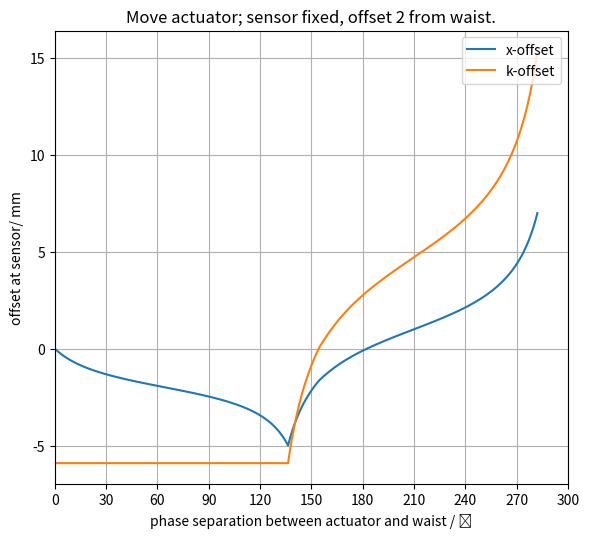

This figure's Python source:
import numpy as np
import matplotlib.pyplot as plt
from scipy.optimize import curve_fit as fit
from scipy.fft import fft #as fft
from scipy.fft import ifft #as ifft

# Program description
'''
Uses Fourier method of Sziklas and Seigman (1975) [see also Leavey and Courtial, Young TIM User Guide (2017).] for beam propagation.
Calculation of:
1) waist size along beam path. (beam_profile)
2) effect of mirror tilt on position and direction of beam at waist. (simple_correction, simple_corr_dep)
3) effect of mirror tilt on position and direction of beam at waist as a function of mirror separation. (corr_dep)
4) effect of input error (in position and direction) on transverse position of beam as a function of distance from beam waist. (sen_dep)
'''

# General comment: 
# Erroneous results can occur due to poor fit in k-space. If this is the case, use initial width greater than expected width in Gaussfit. 
# Beam profile requires initial width to be smaller than expected width. 

# Inputs
wav = 1.064e-3                                                      # wavelength in mm
z0 = 0                                                              # input waist location
b = 1000                                                            # input Rayleigh range
w0 = np.sqrt(b * wav / np.pi)                                       # input waist size - specified by Rayleigh range
x0 = 0.0                                                            # initial offset in mm
a0 = 0.0                                                            # initial angle in mrad
ST_M1 = 2000                                                      # Start - M1
M1_W1 = 1000                                                      # M1 - W1
W1_M2 = 1000                                                      # W1 - M2
M2_L1 = 2000                                                      # M2 - L1
L1_S1 = 2000                                                      # L1 - S1
S1_W2 = 1000                                                      # S1 - W2
W2_S2 = 1000                                                      # W2 - S2
S2_EN = 2000                                                      # S2 - End
space_A = W1_M2 + M2_L1
space_B = L1_S1 + S1_W2 + W2_S2 + S2_EN
space_C = L1_S1 + S1_W2
space_D = ST_M1 + M1_W1 + W1_M2 + M2_L1
F_L1 = 1670
res = 100
act_off = -2000
sen_off = 2000

class Beam: 
    '''Represents Gaussian beam in x, propagating along z. 
    Attributes: 
    U: 1D array, Complex amplitude
    w: 1D array, width
    z: 1D array, z-co-ordinate
    x: 1D array, x-co-ordinate
    kneg/kpos: 1D arrays, negative/positive components of k-vactor along x-axis (spatial frequencies)
    kx: 1D array, component of k-vector along x-axis (spatial frequency)
    kz: 1D array, component of k-vector along z-axis
    kwav: constant, magnitude of wavevector
    zres: constant: resolution in z
    '''
    def __init__(self, *args): # Initialises amplitude array.
        x0 = 0
        a0 = 0
        W = 200                                                                 # Width of window in mm
        xres = 0.01                                                             # 1D array representing kz-space. Derived from condition for monochromaticity.
        N = int(W / xres)                                                       # Number of x-bins (keeps resolution the same)  
        self.idx = int(N/2)
        self.x = np.linspace(-W/2, W/2, N)                                      # 1D array representing x-space
        self.kneg = np.linspace(-(np.pi * N)/W, -(2 * np.pi)/W, self.idx)       # 1D array representing kx-space from max -ve value to min -ve value
        self.kpos = np.linspace((2 * np.pi)/W, (np.pi * N)/W, self.idx)         # 1D array representing kx-space from min +ve value to max +ve value
        self.kx = np.concatenate((self.kpos,self.kneg), axis = 0)               # 1D array representing kx-space. Order of values matches that spatial frequency distribution derived from FFT of amlitude distribution
        self.kwav = 2 * np.pi / wav                                             # Magnitude of wave-vector
        self.kz = np.sqrt(self.kwav**2 - self.kx**2)                            # 1D array representing kz-space. Derived from condition for monochromaticity. 
        self.zres = 5000                                                        # z-resolution in mm: 3000 for most; 50 for beam profile. 
        if len(args) == 2:                                                      # Two arguments: Instantiates Beam object from waist size, w0, and distance to waist, z0. 
            w0 = args[0]
            z0 = args[1]
        elif len(args) == 4:                                                    # Four arguments: Instantiates Beam object from waist size, w0, distance to waist, z0, input offset, x0, and input angle, a0. 
            w0 = args[0]
            z0 = args[1]
            x0 = args[2]
            a0 = args[3]
        a0 = a0 / 1000                                                          # Converts input angle from mrad to rad
        q0 = z0 - 1j * np.pi * w0**2 / wav                                      # Input beam parameter
        U0 = (1/q0) * np.exp(1j * self.kwav * (self.x-x0)**2 / (2 * q0))        # Input array, offset by x0
        U0 = U0 * np.exp(-1j * self.kwav * self.x * np.sin(a0))                 # Tilt beam by initial angle, a0
        self.U = U0                                                             # Initialise amplitude array
        self.w = [Gaussfit(self.x,abs(self.U),1)[2]]                            # Initialise width list
        self.g = [0]                                                            # Initialise Gouy-phase list
        self.z = [0]                                                            # Initialise z-position list.

    def step(self, D): # Propagate input Beam object over distance, D; return Beam object. Fourier algorithm. 
        Pin = fft(self.U)                       # FFT of amplitude distribution, U, gives spatial frequency distribution, Pin at initial position, z.
        Pout = Pin * np.exp(1j * self.kz * D)   # Multiply Spatial frequency distribution by phase-factor corresponding to propagation through distance, D, to give new spatial frequency distribution, Pout. 
        Uout = ifft(Pout)                       # IFFT of spatial frequency distribution gives amplitude distribution, Uout, at plane z = z + D
        self.U = Uout
        return self

    def propagate(self,distance,res=10000,profile=False): # Propagate Beam object through distance with resolution, zres; return Beam object. 
        Uprev = self
        if profile:
            w = self.w                 # unpack width list
            g = self.g                 # unpack gouy-phase list
            z = self.z                 # unpack z-position list
        num = distance // res           # number of steps: divide distance by resolution. 
        rem = distance % res            # remainder of division: final step size. If num = 0, i.e. zres > distance, single step taken, equal to distance. 
        idx = self.idx
        kwav = self.kwav
        p0 = ((np.angle(Uprev.U[idx]) + np.angle(Uprev.U[idx-1]))/2) #% (2 * np.pi) # average phase at centre of distribution
        Uprev.U = Uprev.U * np.exp(-1j * p0)   # re-set phase to zero
        pl = (kwav * res) % (2 * np.pi)
        for i in range(num):            # num steps
            Unext = Uprev.step(res)
            if profile:
                zprev = z[-1]
                z.append(zprev + res)   # Build up z-array as go along. 
                wnext = Gaussfit(Unext.x,abs(Unext.U),1)[2]
                w.append(wnext)
                p1 = ((np.angle(Unext.U[idx]) + np.angle(Unext.U[idx-1]))/2) #% (2 * np.pi)
                g1 = 2 * (pl - p1) % (2 * np.pi) # Fudge-factor of 2 - gives correct answer. 
                g.append(g[-1] + g1)
                Unext.U = Unext.U * np.exp(-1j * p1)
            Uprev = Unext
        pl = (kwav * rem) % (2 * np.pi)
        if rem != 0:
            Unext = Uprev.step(rem)         # Final step of size rem. 
            if profile:
                zprev = z[-1]
                z.append(zprev + rem) 
                wnext = Gaussfit(Unext.x,abs(Unext.U),1)[2]
                w.append(wnext)
                p1 = (np.angle(Unext.U[idx]) + np.angle(Unext.U[idx-1]))/2
                g1 = 2 * (pl - p1) % (2 * np.pi) # Fudge-factor of 2 - gives correct answer. 
                if g1 > 1.9 * np.pi:
                    g1 = g1 - 2 * np.pi
                g.append(g[-1] + g1)
                Unext.w = w
                Unext.g = g
                Unext.z = z
        else:
            Unext = Uprev
        return Unext

    def tilt(self,angle): # Applies linear phase-gradient, simulating effect of tilting mirror. Input angle in mrad. 
        Uin = self.U
        a = angle / 1000
        Uout = Uin * np.exp(-1j * self.kwav * self.x * np.sin(a))
        self.U = Uout
        return self

    def lens(self,f): # Lens element of focal length, f. 
        Uin = self.U
        Uout = Uin * np.exp(-1j * self.kwav * self.x**2 / (2 * f))
        self.U = Uout
        return self

    def mirror(self,R): # Mirror element of radius of curvature, R. 
        Uin = self.U
        Uout = Uin * np.exp(-1j * self.kwav * self.x**2 / R)
        self.U = Uout
        return self

    def amp_plot(self,n=1): # Plot magnitude of Amplitude array in x-space. 
        Uplot = abs(self.U)/max(abs(self.U))
        plt.figure(n)
        plt.plot(self.x,Uplot,'o', label = 'model data', markersize = 3)
        axes = plt.gca()
        axes.set_xlim([-20, 20])
        axes.set_ylim([0, 1.1])
        plt.grid(which = 'major', axis = 'both')
        plt.xlabel('x / mm')
        plt.ylabel('Normalised amplitude distribution')
        #plt.legend()
        plt.tight_layout()

    def amp_fit(self,plot=False,n=1): # Fit (and Plot) magnitude of Amplitude array in x-space. 
        Uplot = abs(self.U)/max(abs(self.U))
        xparams = Gaussfit(self.x,Uplot)
        UFit = Gaussian(self.x, xparams[0], xparams[1], xparams[2])
        if plot == True:
            plt.figure(n)
            plt.plot(self.x,Uplot,'o', label = 'model data', markersize = 3)
            plt.plot(self.x,UFit,'-', label = 'fit')
            axes = plt.gca()
            axes.set_xlim([-20, 20])
            axes.set_ylim([0, 1.1])
            plt.grid(which = 'major', axis = 'both')
            plt.xlabel('x / mm')
            plt.ylabel('Normalised amplitude distribution')
            #plt.legend()
            plt.tight_layout()
        return xparams

    def freq_fit(self,plot=False,n=2): # Fit ( and plot) magnitude of Spatial frequency array in k-space. 
        P = fft(self.U)
        kplot = np.concatenate((self.kneg,self.kpos), axis = 0)     
        Pneg = P[int(len(P)/2):]
        Ppos = P[:int(len(P)/2)]
        Pswap = np.concatenate((Pneg,Ppos), axis = 0)
        Pabs = abs(Pswap)
        Pplot = Pabs/max(Pabs)
        kparams = Gaussfit(kplot,Pplot)
        PFit = Gaussian(kplot, kparams[0], kparams[1], kparams[2])
        if plot == True:
            plt.figure(n)
            plt.plot(kplot,Pplot,'o', label = 'model data', markersize = 3)
            plt.plot(kplot,PFit,'-', label = 'fit')
            axes = plt.gca()
            axes.set_xlim([-25, 25])
            axes.set_ylim([0, 1.1])
            plt.grid(which = 'major', axis = 'both')
            plt.xlabel('k_x / mm^-1')
            plt.ylabel('Normalised spatial frequency distribution')
            #plt.legend()
            plt.tight_layout()
        return kparams

def Gaussian(space, offset, height, width): # Defines Gaussian function for fitting; space is a 1D array. 
    return height * np.exp(-((space-offset)/width)**2)

def Gaussfit(space,Array,init_width=30):# Fit Gaussian to magnitude of Amplitude array. Return fit parameters. 
    init_params = [0.1,1,init_width]    # Use initial width parameter smaller than expected width for beam profile. Otherwise, use initial width parameter larger than expected width - avoids bad fit in k-space. 
    est_params, est_err = fit(Gaussian, space, Array, p0 = init_params)
    return est_params # [offset, amplitude, width]

def beam_profile(space_0, space_1, offset,res,beam=False,gouy=False): 
    U = Beam(w0,offset)
    U = U.propagate(space_0 - offset, res, True)
    U = U.lens(F_L1)
    U = U.propagate(space_1, res, True)
    if beam:
        width_plot(U.z,U.w)
    if gouy:
        gouy_plot(U.z,U.g)
    return (U.z, U.g)

def width_plot(distance_list,width_list,n=3): # Plots beam profile for a given waist array. 
    zplot = 0.001 * np.asarray(distance_list)
    wplot = np.asarray(width_list)
    plt.figure(n,figsize=(6, 5.5), dpi=120)
    plt.plot(zplot,wplot, linewidth = 2)
    axes = plt.gca()
    axes.set_xlim([0, 12])
    axes.set_ylim(0.0,2.6)
    axes.set_xticks(np.linspace(0,12,13))
    axes.set_yticks(np.linspace(0.0,2.6,14))
    plt.grid(which = 'both', axis = 'both', linestyle = '--')
    axes.set_xlabel('distance along beam / m')
    axes.set_ylabel('beam radius / mm')
    #plt.title('')
    plt.tight_layout()

def gouy_plot(distance_list,gouy_list,n=4):
    zplot = 0.001 * np.asarray(distance_list)
    gplot = (180 / np.pi) * np.asarray(gouy_list)
    plt.figure(n,figsize=(6, 5.5), dpi=120)
    plt.plot(zplot,gplot, linewidth = 2)
    axes = plt.gca()
    axes.set_xlim([0, 12])
    axes.set_ylim(0.0,300)
    axes.set_xticks(np.linspace(0,12,13))
    axes.set_yticks(np.linspace(0,300,11))
    plt.grid(which = 'both', axis = 'both', linestyle = '--')
    axes.set_xlabel('distance along beam / m')
    axes.set_ylabel('gouy-phase / ˚')
    #plt.title('')
    plt.tight_layout()

###########################################################################################################################################
# Start of Code which combines calculation of beam offsets using Fourier algorithm with calculation of Gouy phasee using ABCD Matrix method
###########################################################################################################################################

def sensor(x0,a0,var_space,s0,count=0): # Propagates beam from W1 to sensor. Variable distance between W1 and sensor. Displacement and direction errors applied at W1. Handles cases with sensor before and after lens. 
    U = Beam(w0,0.0,x0,a0)
    if var_space < s0:
        space_A = var_space
        U = U.propagate(space_A)
    elif int(var_space) == s0:
        if count == 0:
            space_A = var_space
            U = U.propagate(space_A)
        elif count == 1:
            space_A = s0
            space_B = var_space - s0
            U = U.propagate(space_A)
            U = U.lens(F_L1)
            U = U.propagate(space_B)
    elif var_space > s0:
        space_A = s0
        space_B = var_space - s0
        U = U.propagate(space_A)
        U = U.lens(F_L1)
        U = U.propagate(space_B)
    xparams = U.amp_fit()
    Dx = xparams[0] #/ abs(xparams[2])
    return Dx

def sensor_offset_distance(act_off,res,show = False): # Calculates x-offset as function of distance from W1 to sensor for displacement and direction errors applied at W1
    s0 = space_A - act_off
    s1 = space_B
    n0 = int(s0/res + 1)
    n1 = int(s1/res)
    s = np.concatenate((np.linspace(0,s0,n0),np.linspace(s0+res,s0+s1,n1)), axis = 0)
    Dx_direc = []
    Dx_displ = []
    count = 0
    for i in range(len(s)):
        Dx = sensor(0.0,1.0,int(s[i]),int(s0),count)
        Dx_direc.append(Dx)
        if int(s[i]) == s0:
            count += 1
    count = 0
    for i in range(len(s)):
        Dx = sensor(1.0,0.0,int(s[i]),int(s0),count)
        Dx_displ.append(Dx)
        if int(s[i]) == s0:
            count += 1
    if show:
        sensor_offset_distance_plot(s,Dx_direc,Dx_displ,act_off)
    return (Dx_direc,Dx_displ)

def sensor_offset_distance_plot(dist,Dx_direc,Dx_displ,act_off,n=5): # Plots x offset as function of distance from W1 to sensor for displacement and direction errors applied at W1
    d_plot = dist / 1000
    a_plot = act_off / 1000
    plt.figure(n, figsize=(6, 5.5), dpi=120)
    plt.plot(d_plot,Dx_direc, label = 'direction error')
    #plt.plot(d_plot,Dx_displ, label = 'displacement error')
    plt.xlim([0, 12])
    #plt.ylim([-6, 6])
    plt.grid(which = 'major', axis = 'both')
    plt.title('Actuator fixed, offset %.0f m from waist; move sensor.' % (a_plot,))     
    plt.xlabel('separation between actuator and sensor / m')
    plt.ylabel('x-offset at sensor/ mm')
    #plt.legend(loc = 'upper right')
    plt.tight_layout()

def sensor_offset_Gouy(space_A,space_B,act_off,res,show_offset,show_Gouy):
    Offsets = sensor_offset_distance(act_off,res,show_offset)
    Gouy_Phase = beam_profile(space_A, space_B, act_off,res,False,show_Gouy)
    sensor_offset_Gouy_plot(Gouy_Phase[1],Offsets[0],Offsets[1],act_off)

def sensor_offset_Gouy_plot(Gouy_Phase,Dx_direc,Dx_displ,act_off,n=7): # Plots x offset at sensor as a function of phase-separation from W1 with displacement and direction errors applied at W1
    a_plot = act_off / 1000
    g_plot = np.asarray(Gouy_Phase)*180/np.pi
    direc_plot = np.asarray(Dx_direc)
    displ_plot = np.asarray(Dx_displ)
    plt.figure(n, figsize=(6, 5.5), dpi=120)
    plt.plot(g_plot, direc_plot, label = 'direction error')
    plt.plot(g_plot, displ_plot, label = 'displacement error')
    plt.xlim([0, 300])
    plt.xticks(np.linspace(0,300,11))
    #plt.ylim([-6, 6])
    plt.grid(which = 'major', axis = 'both')
    plt.title('Actuator fixed, offset %.0f m from waist; move sensor.' % (a_plot,))     
    plt.xlabel('phase separation between actuator and sensor / ˚')
    plt.ylabel('x-offset at sensor / mm')
    plt.legend(loc = 'upper right')
    plt.tight_layout()

def actuator(x0,a0,var_space,s0,count=0): # Propagates beam from W1 to sensor. Variable distance between W1 and sensor. Displacement and direction errors applied at W1. Handles cases with sensor before and after lens. 
    sen_off = s0 - space_C
    if var_space < s0:
        space_B = var_space
        U = Beam(w0, sen_off - var_space, x0,a0)
        U = U.propagate(space_B)
    elif int(var_space) == s0:
        if count == 0:
            space_B = var_space
            U = Beam(w0, sen_off - var_space, x0,a0)
            U = U.propagate(space_B)
        elif count == 1:
            space_B = s0
            space_A = var_space - s0
            U = Beam(w0, space_D + sen_off - var_space, x0,a0)
            U = U.propagate(space_A)
            U = U.lens(F_L1)
            U = U.propagate(space_B)
    elif var_space > s0:
        space_B = s0
        space_A = var_space - s0
        U = Beam(w0, space_D + sen_off - var_space,x0,a0)
        U = U.propagate(space_A)
        U = U.lens(F_L1)
        U = U.propagate(space_B)
    xparams = U.amp_fit()
    kparams = U.freq_fit()
    Dx = xparams[0] #/ abs(xparams[2])
    Dk = kparams[0] #/ abs(kparams[2])
    return Dx, Dk

def actuator_offset_distance(sen_off,res,show = False): # Calculates x-offset as function of distance from W1 to sensor for displacement and direction errors applied at W1
    s0 = space_C + sen_off # Add offset because treating beam as if it is propagating backwards - from W2 to the Start. 
    s1 = space_D
    n0 = int(s0/res + 1)
    n1 = int(s1/res)
    s = np.concatenate((np.linspace(0,s0,n0),np.linspace(s0+res,s0+s1,n1)), axis = 0)
    Dx_direc = []
    Dk_direc = []
    count = 0
    for i in range(len(s)):
        Dx, Dk = actuator(0.0,1.0,int(s[i]),int(s0),count)
        Dx_direc.append(Dx)
        Dk_direc.append(Dk)
        if int(s[i]) == s0:
            count += 1
    if show:
        actuator_offset_distance_plot(s,Dx_direc,Dk_direc,sen_off)
    return (Dx_direc,Dk_direc)

def actuator_offset_distance_plot(dist,Dx_direc,Dk_direc,sen_off,n=8): # Plots x- and k- offsets as a function of distance from mirror at which direction correction is applied
    d_plot = dist / 1000
    s_plot = sen_off / 1000
    plt.figure(n, figsize=(6, 5.5), dpi=120)
    plt.plot(d_plot,Dx_direc, label = 'x-offset')
    #plt.plot(d_plot,Dk_direc, label = 'k-offset')
    plt.xlim([0, 12])
    #plt.ylim([-6, 6])
    plt.grid(which = 'major', axis = 'both')
    plt.title('Move actuator; sensor fixed, offset %.0f m from waist.' % (s_plot,))     
    plt.xlabel('separation between actuator and sensor / m')
    plt.ylabel('offset at sensor/ mm')
    #plt.legend(loc = 'upper right')
    plt.tight_layout()

def actuator_offset_Gouy(space_C,space_D,sen_off,res,show_offset,show_Gouy): 
    Offsets = actuator_offset_distance(sen_off,res,show_offset)
    Gouy_Phase = beam_profile(space_C,space_D,-sen_off,res,False,show_Gouy) # Negative of sen_off because propagate beam backwards in this case. 
    actuator_offset_Gouy_plot(Gouy_Phase[1],Offsets[0],Offsets[1],sen_off)

def actuator_offset_Gouy_plot(Gouy_Phase,Dx_direc,Dk_direc,sen_off,n=10): # Plots x- and k-offsets at W2 as function of distance mirror at which a direction correction is applied
    s_plot = sen_off / 1000
    g_plot = np.asarray(Gouy_Phase)*180/np.pi
    x_plot = np.asarray(Dx_direc)
    k_plot = np.asarray(Dk_direc)
    plt.figure(n, figsize=(6, 5.5), dpi=120)
    plt.plot(g_plot, x_plot, label = 'x-offset')
    plt.plot(g_plot, k_plot, label = 'k-offset')
    plt.xlim([0, 300])
    plt.xticks(np.linspace(0,300,11))
    #plt.ylim([-6, 6])
    plt.grid(which = 'major', axis = 'both')
    plt.title('Move actuator; sensor fixed, offset %.0f from waist.' % (s_plot,))     
    plt.xlabel('phase separation between actuator and waist / ˚')
    plt.ylabel('offset at sensor/ mm')
    plt.legend(loc = 'upper right')
    plt.tight_layout()

def main():
    #beam_profile(space_A,space_B,act_off,res,False,True)           # Boolean 1: Beam-radius, Boolean 2: Gouy-Phase
    #sensor_offset_distance(act_off,res,True)                       # Boolean: Plot
    #sensor_offset_Gouy(space_A,space_B,act_off,res,False,False)    # Boolean 1: Beam-radius, Boolean 2: Gouy-Phase
    #actuator_offset_distance(sen_off,res,True)                     # Boolean: Plot
    actuator_offset_Gouy(space_C,space_D,sen_off,res,False,False)   # Boolean 1: Beam-radius, Boolean 2: Gouy-Phase
    plt.show()
    
if __name__ == "__main__":
    main()